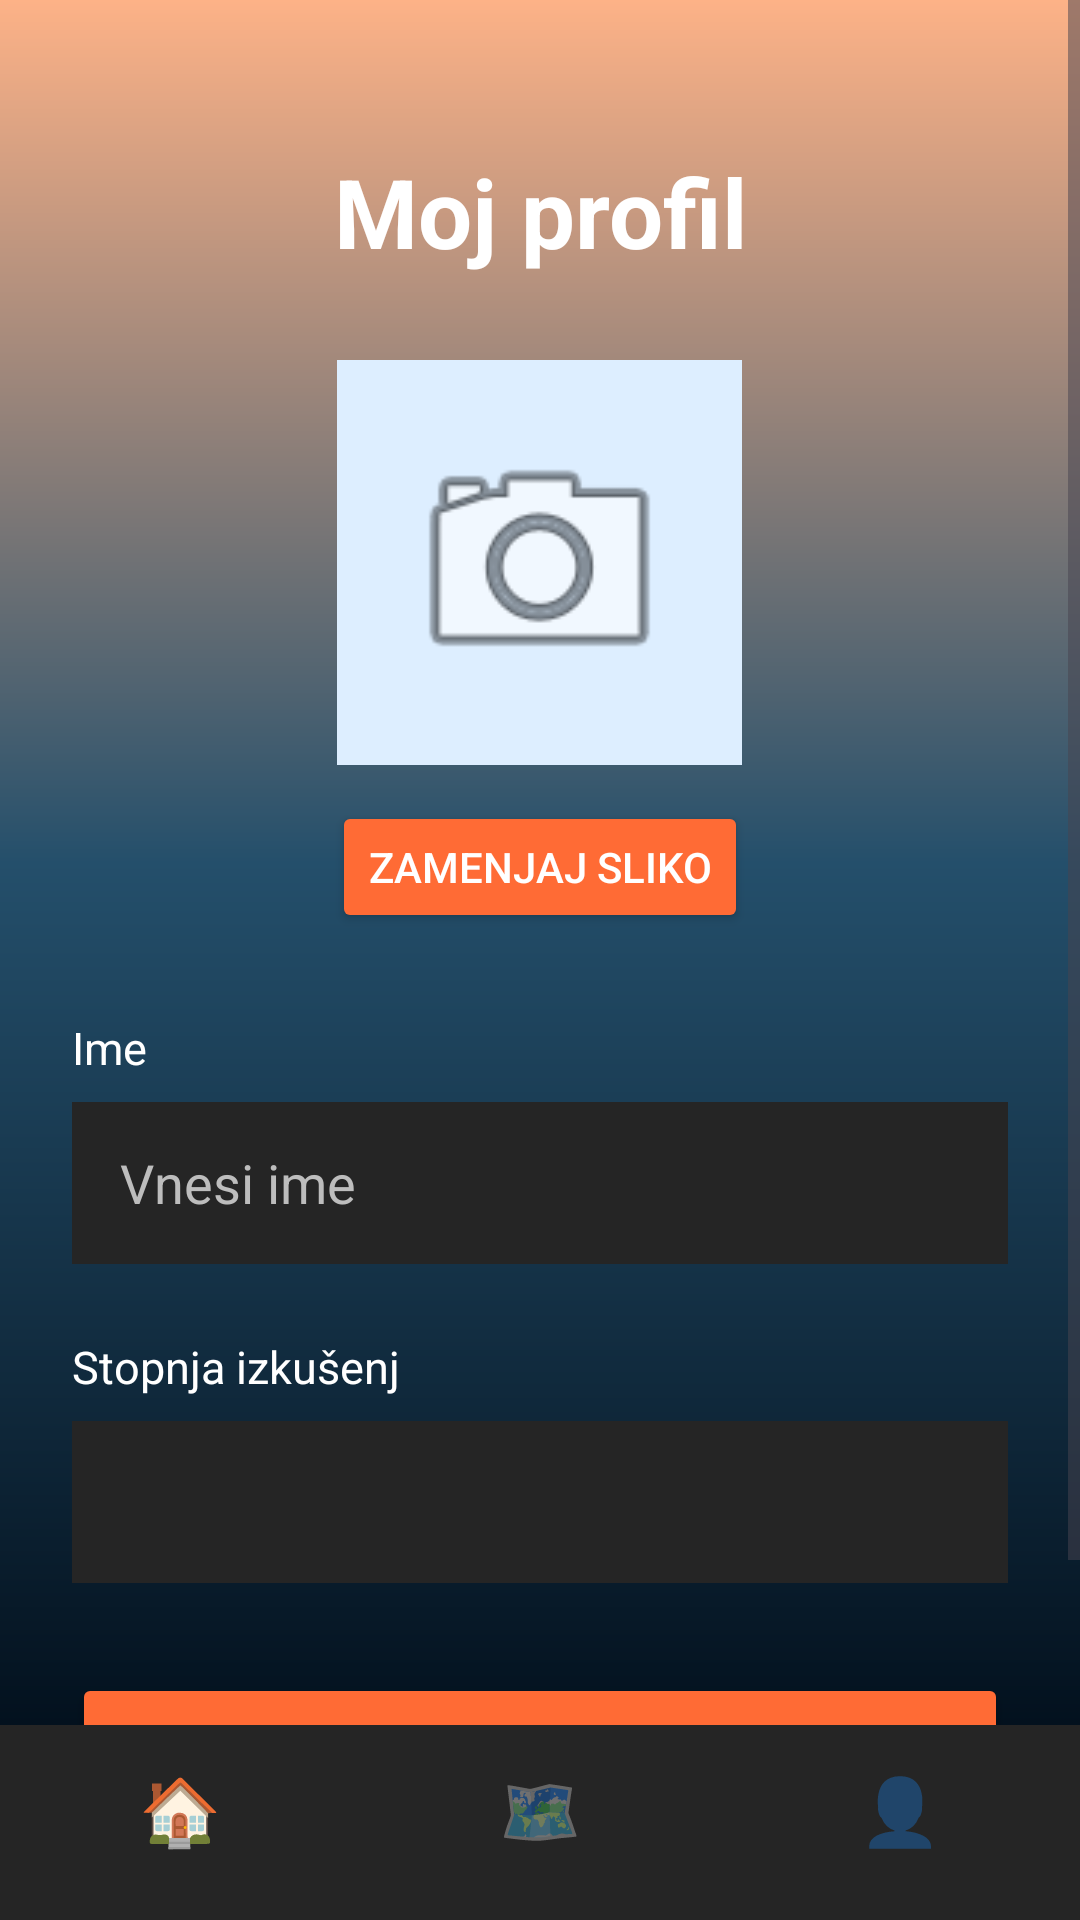

This screen was rendered from an Android layout file. Write that file and the resources it references.
<!-- AndroidManifest.xml: application theme Theme.VzponApp -->
<!-- res/layout/activity_profile.xml -->
<?xml version="1.0" encoding="utf-8"?>
<LinearLayout xmlns:android="http://schemas.android.com/apk/res/android"
    android:layout_width="match_parent"
    android:layout_height="match_parent"
    android:background="@drawable/bg_onboarding"
    android:orientation="vertical">

    <ScrollView
        android:layout_width="match_parent"
        android:layout_height="0dp"
        android:layout_weight="1"
        android:background="@drawable/bg_onboarding">

        <LinearLayout
            android:layout_width="match_parent"
            android:layout_height="wrap_content"
            android:orientation="vertical"
            android:padding="24dp">

            <TextView
                android:layout_width="match_parent"
                android:layout_height="wrap_content"
                android:layout_marginTop="25dp"
                android:gravity="center"
                android:text="@string/profile_title_full"
                android:textColor="@color/text_primary"
                android:textSize="32sp"
                android:textStyle="bold" />

            <ImageView
                android:id="@+id/profileImage"
                android:layout_width="135dp"
                android:layout_height="135dp"
                android:layout_gravity="center"
                android:layout_marginTop="28dp"
                android:background="@color/profile_image_background"
                android:padding="20dp"
                android:scaleType="centerCrop"
                android:src="@android:drawable/ic_menu_camera" />

            <Button
                android:id="@+id/changeImageButton"
                android:layout_width="wrap_content"
                android:layout_height="44dp"
                android:layout_gravity="center"
                android:layout_marginTop="12dp"
                android:backgroundTint="@color/accent_peach"
                android:text="@string/profile_change_image"
                android:textColor="@color/text_primary" />

            <TextView
                android:layout_width="match_parent"
                android:layout_height="wrap_content"
                android:layout_marginTop="28dp"
                android:text="@string/profile_name_label"
                android:textColor="@color/text_primary"
                android:textSize="15sp" />

            <EditText
                android:id="@+id/nameInput"
                android:layout_width="match_parent"
                android:layout_height="54dp"
                android:layout_marginTop="8dp"
                android:background="@color/input_background"
                android:hint="@string/profile_name_hint"
                android:paddingStart="16dp"
                android:paddingEnd="16dp"
                android:textColor="@color/text_primary"
                android:textColorHint="@color/text_hint" />

            <TextView
                android:layout_width="match_parent"
                android:layout_height="wrap_content"
                android:layout_marginTop="24dp"
                android:text="@string/profile_experience_label"
                android:textColor="@color/text_primary"
                android:textSize="15sp" />

            <Spinner
                android:id="@+id/experienceSpinner"
                android:layout_width="match_parent"
                android:layout_height="54dp"
                android:layout_marginTop="8dp"
                android:background="@color/input_background"
                android:popupBackground="@color/input_background" />

            <Button
                android:id="@+id/saveButton"
                android:layout_width="match_parent"
                android:layout_height="54dp"
                android:layout_marginTop="30dp"
                android:backgroundTint="@color/accent_peach"
                android:text="@string/profile_save_changes"
                android:textColor="@color/text_primary"
                android:textStyle="bold" />

        </LinearLayout>

    </ScrollView>

    <include layout="@layout/bottom_nav" />

</LinearLayout>
<!-- res/layout/bottom_nav.xml (included above) -->
<?xml version="1.0" encoding="utf-8"?>
<LinearLayout xmlns:android="http://schemas.android.com/apk/res/android"
    android:id="@+id/bottomNav"
    android:layout_width="match_parent"
    android:layout_height="65dp"
    android:background="@color/bottom_nav_bg"
    android:gravity="center"
    android:orientation="horizontal">

    <LinearLayout
        android:id="@+id/navHome"
        android:layout_width="0dp"
        android:layout_height="match_parent"
        android:layout_weight="1"
        android:gravity="center"
        android:orientation="vertical">

        <TextView
            android:id="@+id/navHomeIcon"
            android:layout_width="wrap_content"
            android:layout_height="wrap_content"
            android:text="@string/nav_home"
            android:textSize="22sp" />

        <View
            android:id="@+id/navHomeDot"
            android:layout_width="5dp"
            android:layout_height="5dp"
            android:layout_marginTop="4dp"
            android:background="@color/transparent" />
    </LinearLayout>

    <LinearLayout
        android:id="@+id/navMap"
        android:layout_width="0dp"
        android:layout_height="match_parent"
        android:layout_weight="1"
        android:gravity="center"
        android:orientation="vertical">

        <TextView
            android:id="@+id/navMapIcon"
            android:layout_width="wrap_content"
            android:layout_height="wrap_content"
            android:alpha="0.4"
            android:text="@string/nav_map"
            android:textSize="22sp" />

        <View
            android:id="@+id/navMapDot"
            android:layout_width="5dp"
            android:layout_height="5dp"
            android:layout_marginTop="4dp"
            android:background="@color/transparent" />
    </LinearLayout>

    <LinearLayout
        android:id="@+id/navProfile"
        android:layout_width="0dp"
        android:layout_height="match_parent"
        android:layout_weight="1"
        android:gravity="center"
        android:orientation="vertical">

        <TextView
            android:id="@+id/navProfileIcon"
            android:layout_width="wrap_content"
            android:layout_height="wrap_content"
            android:alpha="0.4"
            android:text="@string/nav_profile"
            android:textSize="22sp" />

        <View
            android:id="@+id/navProfileDot"
            android:layout_width="5dp"
            android:layout_height="5dp"
            android:layout_marginTop="4dp"
            android:background="@color/transparent" />
    </LinearLayout>

</LinearLayout>
<!-- resources referenced by this layout -->
<resources>
  <color name="accent_peach">@color/primary_orange</color>
  <color name="bottom_nav_bg">#252525</color>
  <color name="input_background">#252525</color>
  <color name="profile_image_background">#DDEEFF</color>
  <color name="text_hint">#BDBDBD</color>
  <color name="text_primary">#FFFFFF</color>
  <color name="transparent">#00000000</color>
  <!-- drawable bg_onboarding (drawable) -->
  <?xml version="1.0" encoding="utf-8"?>
  <shape xmlns:android="http://schemas.android.com/apk/res/android">
      <gradient
          android:startColor="#FDB287"
          android:centerColor="#244F6B"
          android:endColor="#03111E"
          android:angle="270" />
  </shape>
  <string name="nav_home">🏠</string>
  <string name="nav_map">🗺️</string>
  <string name="nav_profile">👤</string>
  <string name="profile_change_image">Zamenjaj sliko</string>
  <string name="profile_experience_label">Stopnja izkušenj</string>
  <string name="profile_name_hint">Vnesi ime</string>
  <string name="profile_name_label">Ime</string>
  <string name="profile_save_changes">Shrani spremembe</string>
  <string name="profile_title_full">Moj profil</string>
  <style name="Theme.VzponApp" parent="Base.Theme.VzponApp" />
  <color name="primary_orange">#FF6B35</color>
  <style name="Base.Theme.VzponApp" parent="Theme.Material3.DayNight.NoActionBar">
          <item name="colorPrimary">@color/colorPrimary</item>
          <item name="colorSecondary">@color/colorSecondary</item>
          <item name="materialButtonStyle">@style/Widget.VzponApp.Button</item>
      </style>
  <color name="colorPrimary">@color/primary_orange</color>
  <color name="colorSecondary">@color/accent_blue</color>
  <style name="Widget.VzponApp.Button" parent="Widget.Material3.Button">
          <item name="android:backgroundTint">@color/colorPrimary</item>
          <item name="android:textColor">@color/colorOnSurface</item>
          <item name="cornerRadius">12dp</item>
          <item name="android:letterSpacing">0.02</item>
      </style>
  <color name="accent_blue">#6BB5FF</color>
  <color name="colorOnSurface">@color/text_primary</color>
</resources>
